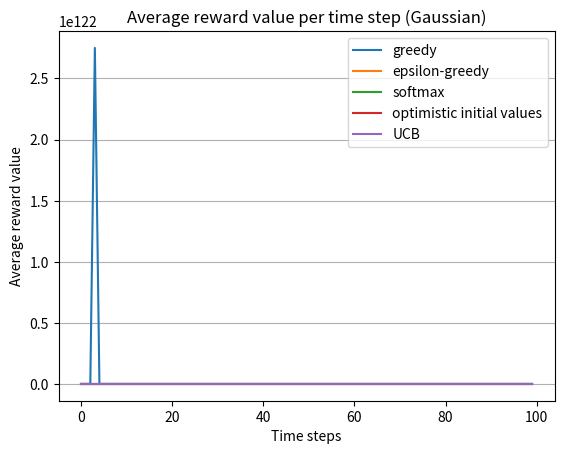

Recreate this plot in Python.
import numpy as np
import random
import matplotlib.pyplot as plt
import math

class Action:
    def __init__(self, id, value):
        self.id = id
        # true reward average
        self.true = value
        # current reward return average
        self.estimate = 0
        # number of trials
        self.T = 0
        # standard devation
        self.std = 1

    # initial reward average
    def start_reward(self, reward):
        self.estimate = reward

    # return reward from standard normal distribution
    def choose_action(self):
        reward = np.random.normal(self.true, self.std)
        return np.round(reward, 1)

    # update the action-value estimate
    def update(self, x):
        self.T += 1
        self.estimate = (1 - 1.0 / self.T) * self.estimate + 1.0 / self.T * x

def initialize_actions(k):
    actions = []
    for a in range(1, k + 1):
        actions.append(Action(a, np.random.randn()))
    return actions

def best_actions(actions):
    max = 0
    best = 0
    for i in range(len(actions)):
        if actions[i].true > max:
            max = actions[i].true
            best = actions[i].id
    return best

def get_percentage(actions, chosen_actions):
    best = best_actions(actions)
    sum = 0
    for i in range(T):
        if chosen_actions[i] == best:
            sum += 1
    percentage = (sum * 100) / T
    return percentage

def greedy(k, T, *args):
    # initialize actions
    actions = initialize_actions(k)

    # keep track of chosen actions and their rewards
    chosen_actions = []
    chosen_rewards = np.empty(T)

    for i in range(T):
        # only exploit
        j = np.argmax([a.estimate for a in actions])

        x = actions[j].choose_action()
        actions[j].update(x)
        chosen_rewards[i] = x
        chosen_actions.append(actions[j].id)

    percentage = get_percentage(actions, chosen_actions)

    return chosen_rewards, percentage

def e_greedy(k, T, eps, *args):

    actions = initialize_actions(k)

    # choose a percentage of indexes given epsilon
    random_list = []
    nr = int(eps * float(T))
    for i in range(nr):
        random_list.append(random.randint(0, T))

    # keep track of chosen actions and their rewards
    chosen_actions = []
    chosen_rewards = np.empty(T)

    for i in range(T):

        if i in random_list:
            # explore
            j = np.random.choice(k)
        else:
            # exploit
            j = np.argmax([a.estimate for a in actions])

        x = actions[j].choose_action()
        actions[j].update(x)
        chosen_rewards[i] = x
        chosen_actions.append(actions[j].id)

    percentage = get_percentage(actions, chosen_actions)

    return chosen_rewards, percentage

def optimistic_initial_values(k, T, eps, start, *args):

    # initialize actions
    actions = initialize_actions(k)

    # set an initial reward for each action
    for a in range(len(actions)):
        # set initial reward
        actions[a].start_reward(start)

    # choose a percentage of indexes given epsilon
    random_list = []
    nr = int(eps * float(T))
    for i in range(nr):
        random_list.append(random.randint(0, T))

    # keep track of chosen actions and their rewards
    chosen_actions = []
    chosen_rewards = np.empty(T)

    for i in range(T):

        if i in random_list:
            # explore
            j = np.random.choice(k)
        else:
            # exploit
            j = np.argmax([a.estimate for a in actions])

        x = actions[j].choose_action()
        actions[j].update(x)
        chosen_rewards[i] = x
        chosen_actions.append(actions[j].id)

    percentage = get_percentage(actions, chosen_actions)

    return chosen_rewards, percentage

# referenced from http://ethen8181.github.io/machine-learning/bandits/multi_armed_bandits.html
def softmax(k, T, *args):

    # initialize actions
    actions = initialize_actions(k)

    chosen_actions = []
    chosen_rewards = np.empty(T)

    # annealing (adaptive learning rate)
    tau = 1 / np.log(T + 0.000001)

    probs_n = np.exp([a.estimate for a in actions] / tau)
    probs_d = probs_n.sum()
    probs = probs_n / probs_d

    cum_prob = 0.
    z = np.random.rand()

    for i in range(T):
        for idx, prob in enumerate(probs):
            cum_prob += prob
            if cum_prob > z:
                j = idx
            #return len(probs) - 1

        x = actions[j].choose_action()
        actions[j].update(x)
        chosen_rewards[i] = x
        chosen_actions.append(actions[j].id)

    percentage = get_percentage(actions, chosen_actions)

    return chosen_rewards, percentage

def upper_conf_bound(k, T, *args):
    # initialize actions
    actions = initialize_actions(k)

    # keep track of chosen actions and their rewards
    chosen_actions = []
    chosen_rewards = np.empty(T)
    sums_of_reward = [0] * k

    for n in range(0, T):
        arm = 0
        max_upper_bound = 0
        for i in range(0, k):
            if (actions[i].T > 0):
                average_reward = sums_of_reward[i] / actions[i].T
                c = math.sqrt(2 * math.log(n + 1) / actions[i].T)
                upper_bound = average_reward + c
            else:
                upper_bound = 1e100

            if upper_bound > max_upper_bound:
                max_upper_bound = upper_bound
                arm = i

        reward = actions[arm].choose_action()
        actions[arm].update(reward)
        chosen_rewards[n] = reward
        sums_of_reward[arm] += reward

        chosen_actions.append(actions[arm].id)

        ['{:.4f}'.format(u) for u in chosen_rewards]

    percentage = get_percentage(actions, chosen_actions)

    return chosen_rewards, percentage

# return sum of array values at each index
def sum_arrays(arr1, arr2, T):

    total = np.empty(T)

    for i in range(T):
        total[i] = arr1[i] + arr2[i]

    return total

# function to run N amount of experiments with time step T and total actions k
def run_experiments(N, T, k, algorithm):

    # specify parameters
    eps = 0.2
    initial_reward = 3

    # store sum of rewards at each time step T
    total_rewards = np.empty(T)
    # store average rewards at each time step T
    average_rewards = np.empty(T)
    total_percentage = 0

    # run N amount of experiments for each algorithm
    for y in range(N):
        chosen_rewards, percentage = algorithm(k, T, eps, initial_reward)
        # sum up all percentages for given method
        total_percentage += percentage
        # sum up rewards at each time step
        total_rewards = sum_arrays(total_rewards, chosen_rewards, T)

    # take average of rewards at each time step
    for i in range(T):
        average_rewards[i] = (total_rewards[i] / N)

    avg_percentage = total_percentage/N

    return average_rewards, avg_percentage

def plot_averages(N, T, k):

    algorithms = [greedy, e_greedy, softmax, optimistic_initial_values, upper_conf_bound]
    algorithm_names = ["greedy", "epsilon-greedy", "softmax", "optimistic initial values", "UCB"]

    # run experiments of each algorithm
    for idx, algo in enumerate(algorithms):
        avg_rewards, percentages = run_experiments(N, T, k, algo)

        ['{:.4f}'.format(i) for i in avg_rewards]

        print(algorithm_names[idx], "=", np.round(percentages, 3))

        # uncomment to see smth spooky (:
        #print(avg_rewards)

        plt.plot(avg_rewards, label=algorithm_names[idx])

    plt.title('Average reward value per time step (Gaussian)')
    plt.ylabel('Average reward value')
    plt.xlabel('Time steps')
    plt.legend()
    axes = plt.gca()
    axes.yaxis.grid()
    plt.show()

if __name__ == '__main__':

    # actions/arms
    k = 10
    # time steps per experiment
    T = 100
    # number of experiments
    N = 300

    plot_averages(N, T, k)